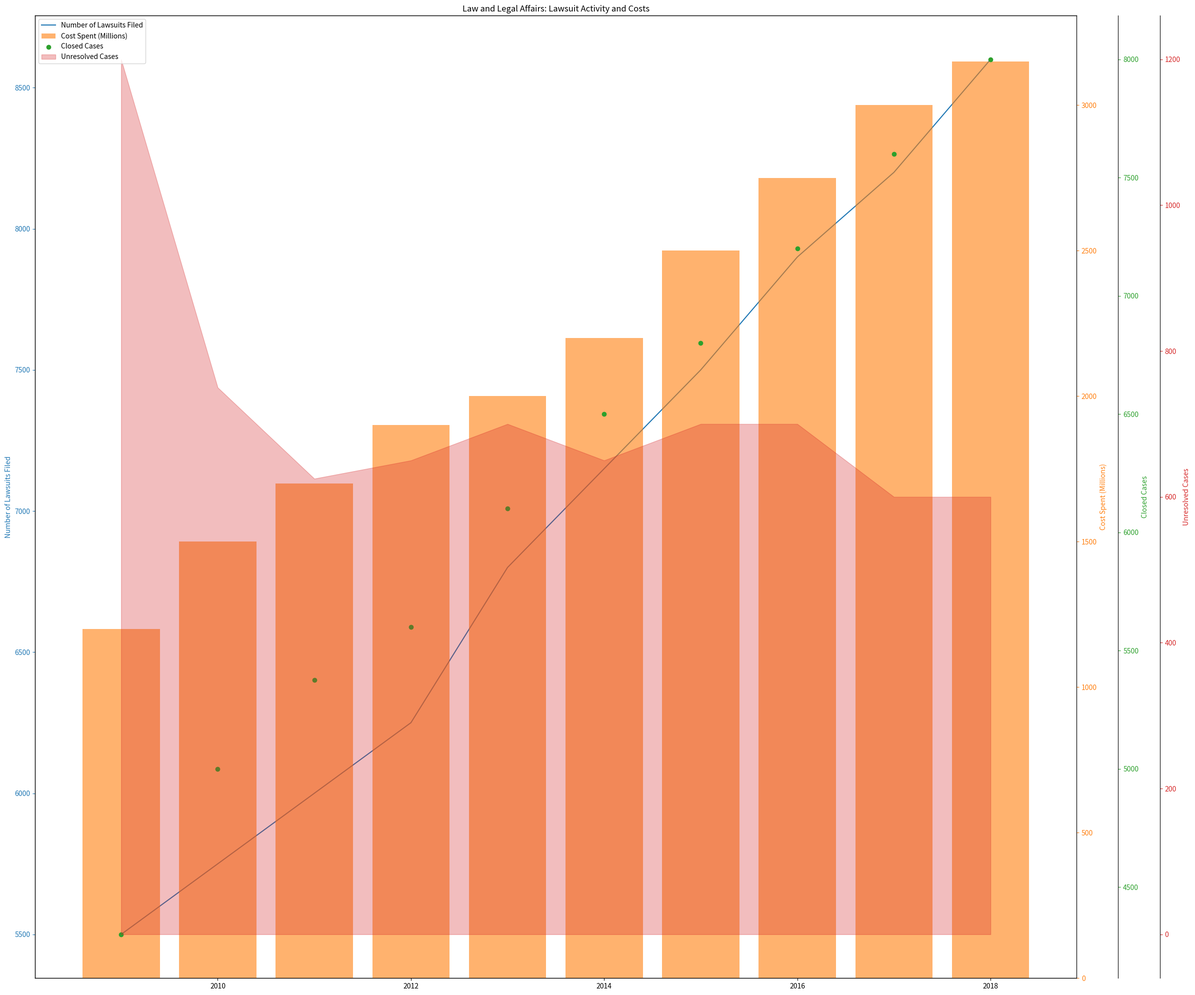

This chart was generated by the following Python code: (Note: this script raises an exception after producing the figure.)
import matplotlib.pyplot as plt
import numpy as np

# Transform the raw data to format we can use
raw_data = [
    [2009,5500,1200,4300,1200],
    [2010,5750,1500,5000,750],
    [2011,6000,1700,5375,625],
    [2012,6250,1900,5600,650],
    [2013,6800,2000,6100,700],
    [2014,7150,2200,6500,650],
    [2015,7500,2500,6800,700],
    [2016,7900,2750,7200,700],
    [2017,8200,3000,7600,600],
    [2018,8600,3150,8000,600]
]
raw_data = np.array(raw_data)
line_labels = raw_data[:, 0]
data = raw_data[:, 1:]
data_labels = ['Number of Lawsuits Filed', 'Cost Spent (Millions)', 'Closed Cases', 'Unresolved Cases']

# Plot the data
fig = plt.figure(figsize=(24, 20))
ax1 = fig.add_subplot(111)
ax1.plot(line_labels, data[:, 0], color='tab:blue')
ax1.set_ylabel(data_labels[0], color='tab:blue')
ax1.tick_params(axis='y', colors='tab:blue')
ax1.set_title('Law and Legal Affairs: Lawsuit Activity and Costs')

ax2 = ax1.twinx()
ax2.bar(line_labels, data[:, 1], color='tab:orange', alpha=0.6)
ax2.set_ylabel(data_labels[1], color='tab:orange')
ax2.tick_params(axis='y', colors='tab:orange')

ax3 = ax1.twinx()
ax3.scatter(line_labels, data[:, 2], color='tab:green')
ax3.set_ylabel(data_labels[2], color='tab:green')
ax3.spines['right'].set_position(('outward', 60))
ax3.tick_params(axis='y', colors='tab:green')

ax4 = ax1.twinx()
ax4.fill_between(line_labels, data[:, 3], color='tab:red', alpha=0.3)
ax4.set_ylabel(data_labels[3], color='tab:red')
ax4.spines['right'].set_position(('outward', 120))
ax4.tick_params(axis='y', colors='tab:red')

fig.tight_layout()
fig.legend(
    [ax1.get_lines()[0], ax2.containers[0], ax3.collections[0], ax4.collections[0]],  
    labels=data_labels,
    loc="upper left",
    bbox_to_anchor=(0,1),
    bbox_transform=ax1.transAxes 
)

plt.savefig('/cpfs01/user/yehancheng/workspace/datasets/SimChartV2/demo/multi-axes/png/100_2023122292141.png')
plt.clf()
